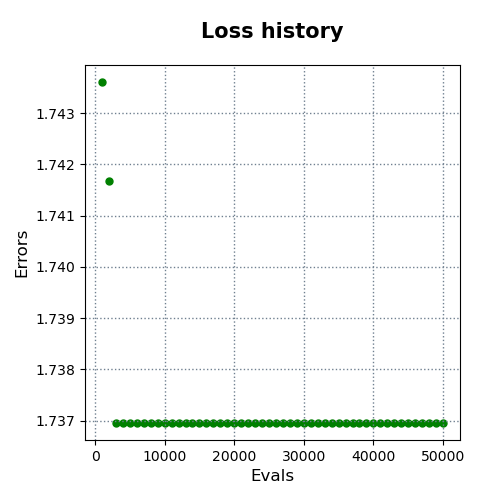

Data behind this chart, as committed beside it:
evals, errors
1000, 1.744
2000, 1.742
3000, 1.737
4000, 1.737
5000, 1.737
6000, 1.737
7000, 1.737
8000, 1.737
9000, 1.737
10000, 1.737
11000, 1.737
12000, 1.737
13000, 1.737
14000, 1.737
15000, 1.737
16000, 1.737
17000, 1.737
18000, 1.737
19000, 1.737
20000, 1.737
21000, 1.737
22000, 1.737
23000, 1.737
24000, 1.737
25000, 1.737
26000, 1.737
27000, 1.737
28000, 1.737
29000, 1.737
30000, 1.737
31000, 1.737
32000, 1.737
33000, 1.737
34000, 1.737
35000, 1.737
36000, 1.737
37000, 1.737
38000, 1.737
39000, 1.737
40000, 1.737
41000, 1.737
42000, 1.737
43000, 1.737
44000, 1.737
45000, 1.737
46000, 1.737
47000, 1.737
48000, 1.737
49000, 1.737
50000, 1.737
